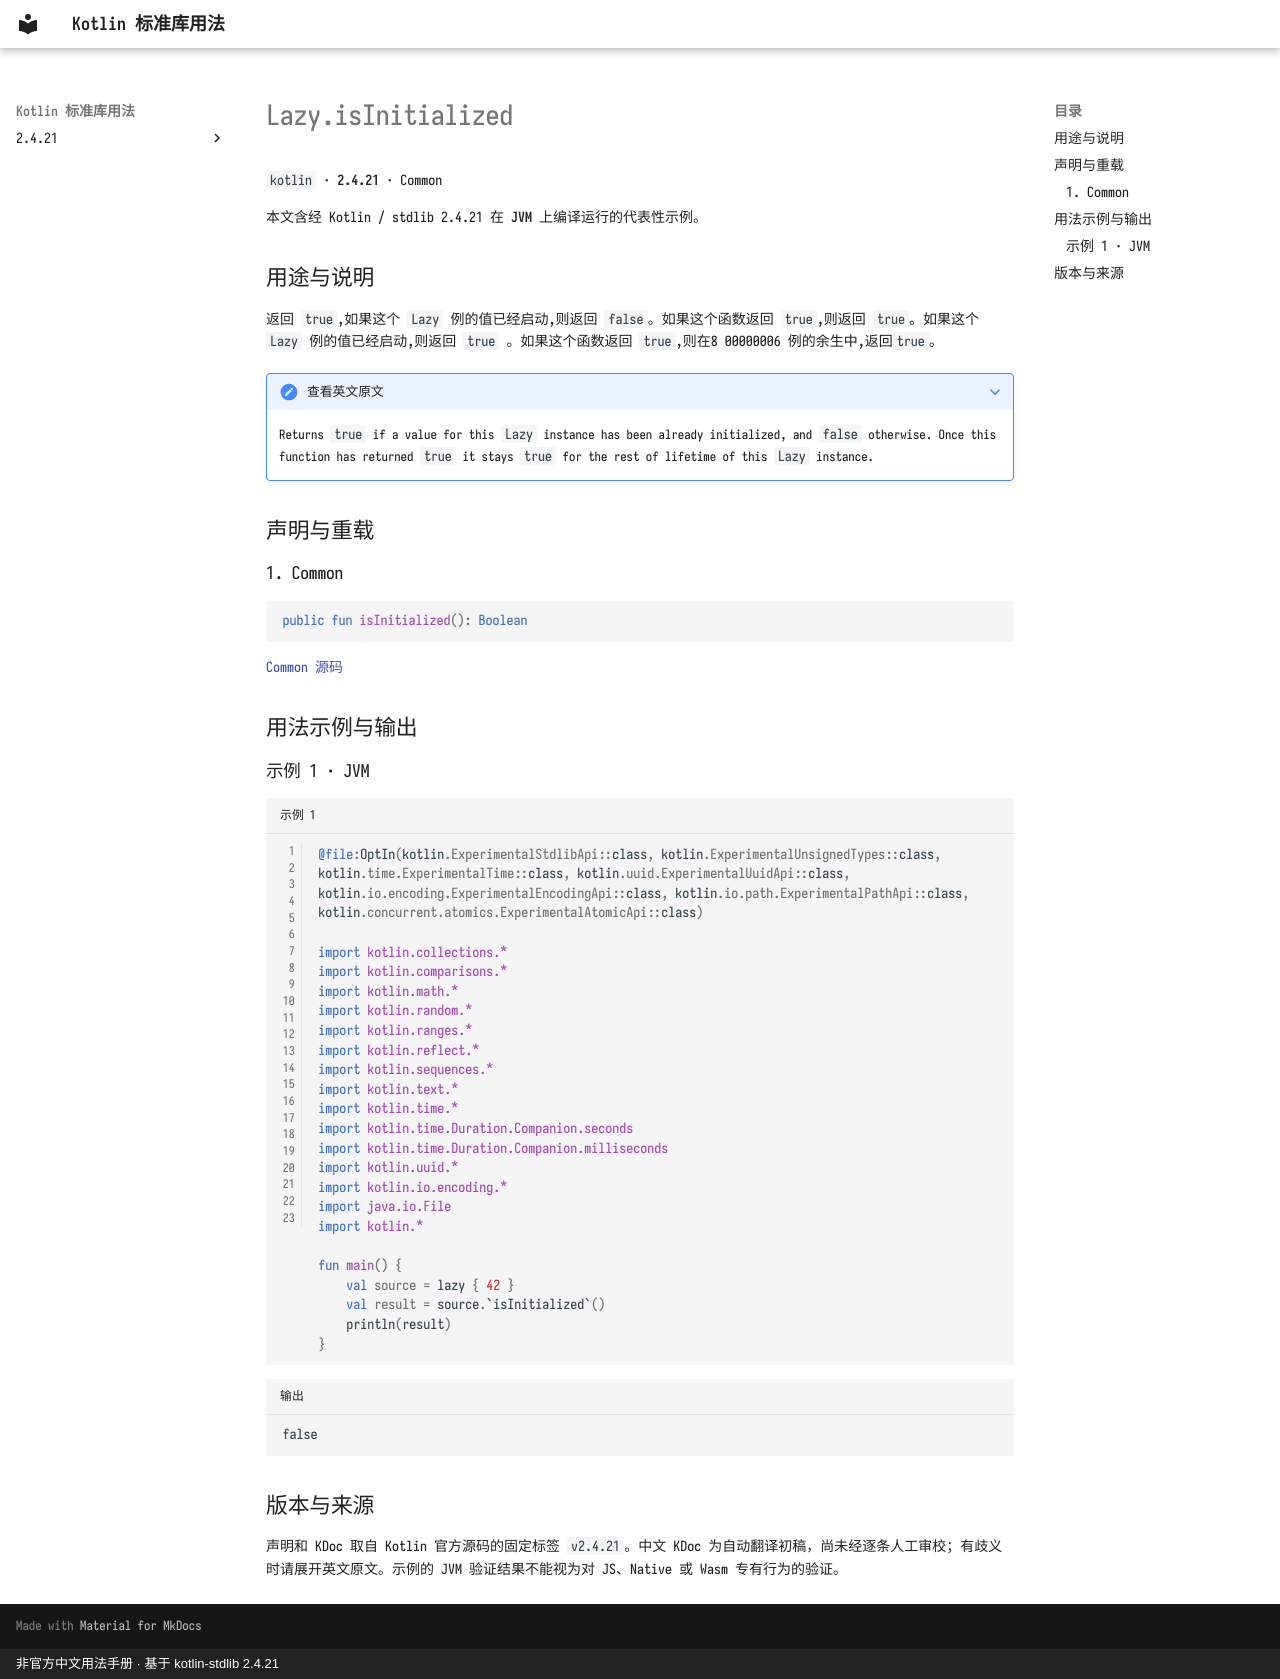

repository: oooooooko/kotlin-stdlib-docs · page: zh/api/kotlin/lazy-isinitialized--0af66a6b/index.html · generator: mkdocs · copyright: 非官方中文用法手册 · 基于 kotlin-stdlib 2.4.21

# Lazy.isInitialized

`kotlin` · **2.4.21** · Common

本文含经 Kotlin / stdlib 2.4.21 在 **JVM** 上编译运行的代表性示例。

## 用途与说明

返回 `true`,如果这个 `Lazy` 例的值已经启动,则返回 `false`。如果这个函数返回 `true`,则返回 `true`。如果这个`Lazy` 例的值已经启动,则返回 `true` 。如果这个函数返回 `true`,则在8 00000006 例的余生中,返回`true`。

??? note "查看英文原文"

    Returns `true` if a value for this `Lazy` instance has been already initialized, and `false` otherwise.
    Once this function has returned `true` it stays `true` for the rest of lifetime of this `Lazy` instance.

## 声明与重载

### 1. Common

```kotlin
public fun isInitialized(): Boolean
```

[Common 源码](https://github.com/JetBrains/kotlin/blob/v2.4.21/libraries/stdlib/src/kotlin/util/Lazy.kt#L31)

## 用法示例与输出

### 示例 1 · JVM

```kotlin title="示例 1" linenums="1"
@file:OptIn(kotlin.ExperimentalStdlibApi::class, kotlin.ExperimentalUnsignedTypes::class, kotlin.time.ExperimentalTime::class, kotlin.uuid.ExperimentalUuidApi::class, kotlin.io.encoding.ExperimentalEncodingApi::class, kotlin.io.path.ExperimentalPathApi::class, kotlin.concurrent.atomics.ExperimentalAtomicApi::class)

import kotlin.collections.*
import kotlin.comparisons.*
import kotlin.math.*
import kotlin.random.*
import kotlin.ranges.*
import kotlin.reflect.*
import kotlin.sequences.*
import kotlin.text.*
import kotlin.time.*
import kotlin.time.Duration.Companion.seconds
import kotlin.time.Duration.Companion.milliseconds
import kotlin.uuid.*
import kotlin.io.encoding.*
import java.io.File
import kotlin.*

fun main() {
    val source = lazy { 42 }
    val result = source.`isInitialized`()
    println(result)
}
```

```text title="输出"
false
```

## 版本与来源

声明和 KDoc 取自 Kotlin 官方源码的固定标签 `v2.4.21`。中文 KDoc 为自动翻译初稿，尚未经逐条人工审校；有歧义时请展开英文原文。示例的 JVM 验证结果不能视为对 JS、Native 或 Wasm 专有行为的验证。
